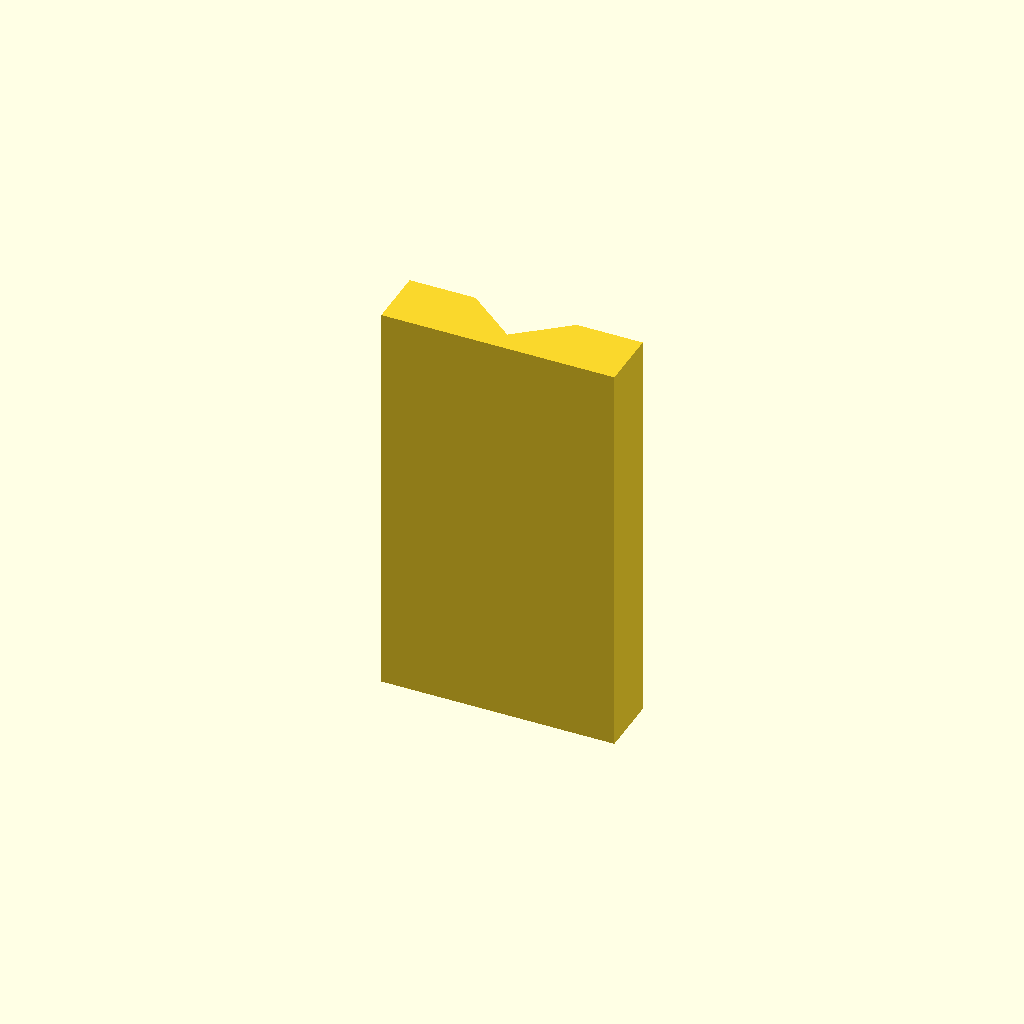
Cell 1: rendered with the file's own defaults.
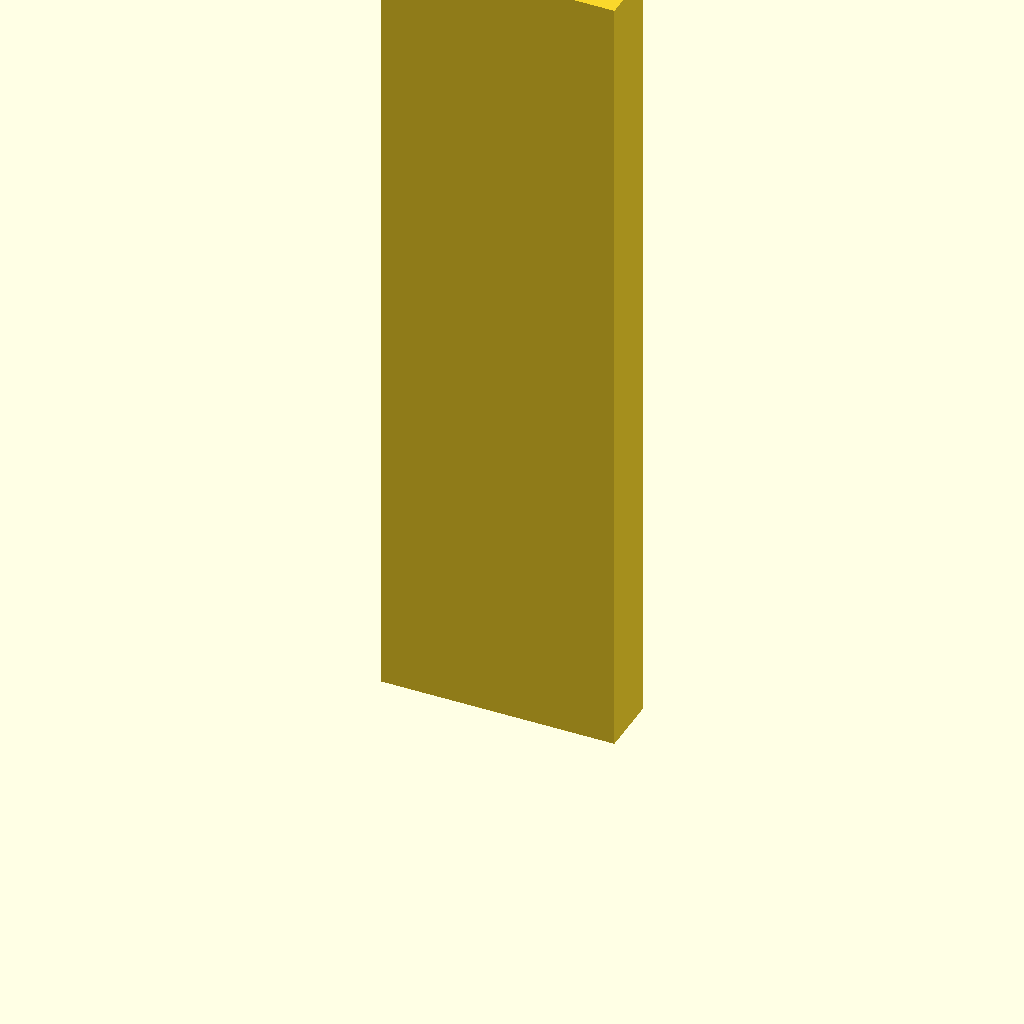
Cell 2: the same model with plate_t = 160.
One fixed orthographic camera (rotation 55°, 0°, 25°; colour scheme Cornfield) for every cell.
The OpenSCAD source (optional_data/data/sketch2/vguides/part_0111.scad):
$fn = 32;

// ----------------------------------------------------------------------
// V guide rail: vway, 46 mm wide
// ----------------------------------------------------------------------

// --- parameters (mm) ---
rail_w = 46;              // rail width, X
base_t = 12;              // base plate thickness
v_depth = 8;              // V feature depth / height
v_half_w = 10;            // half width of the V at the base face
plate_t = 80;             // rail length, Z (the extrusion height)

profile = [[0, 0], [46, 0], [46, 12], [33, 12], [23, 4], [13, 12], [0, 12]];  // primary outline, 7 points, counter clockwise

// --- the one profile operation ---
linear_extrude(height = plate_t) polygon(points = profile);
Parameter table extracted from the source (name, type, default, range or options):
rail_w: number, default 46
base_t: number, default 12
v_depth: number, default 8
v_half_w: number, default 10
plate_t: number, default 80
